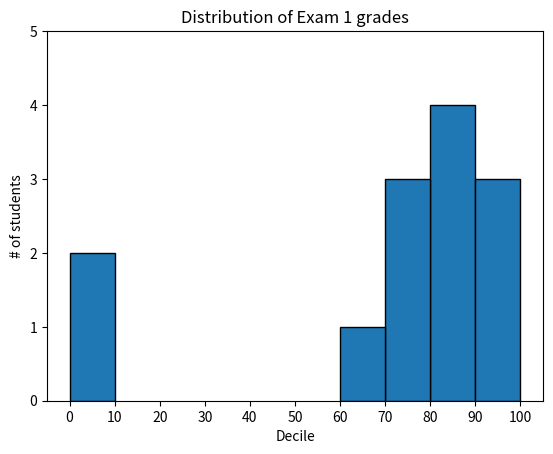

Reproduce this figure in Python.
from matplotlib import pyplot as plt
from collections import Counter

grades = [83, 95, 91, 87, 70, 0, 85, 82, 100, 67, 73, 77, 0]

# bucket grades by decile, but put 100 in with 90s
histogram = Counter(min(grade // 10*10, 90) for grade in grades)

plt.bar([x+5 for x in histogram.keys()], histogram.values(), 10, edgecolor=(0,0,0))

plt.axis ([-5, 105, 0, 5])

plt.xticks([10*i for i in range(11)])
plt.xlabel("Decile")
plt.ylabel("# of students")
plt.title("Distribution of Exam 1 grades")
plt.show()